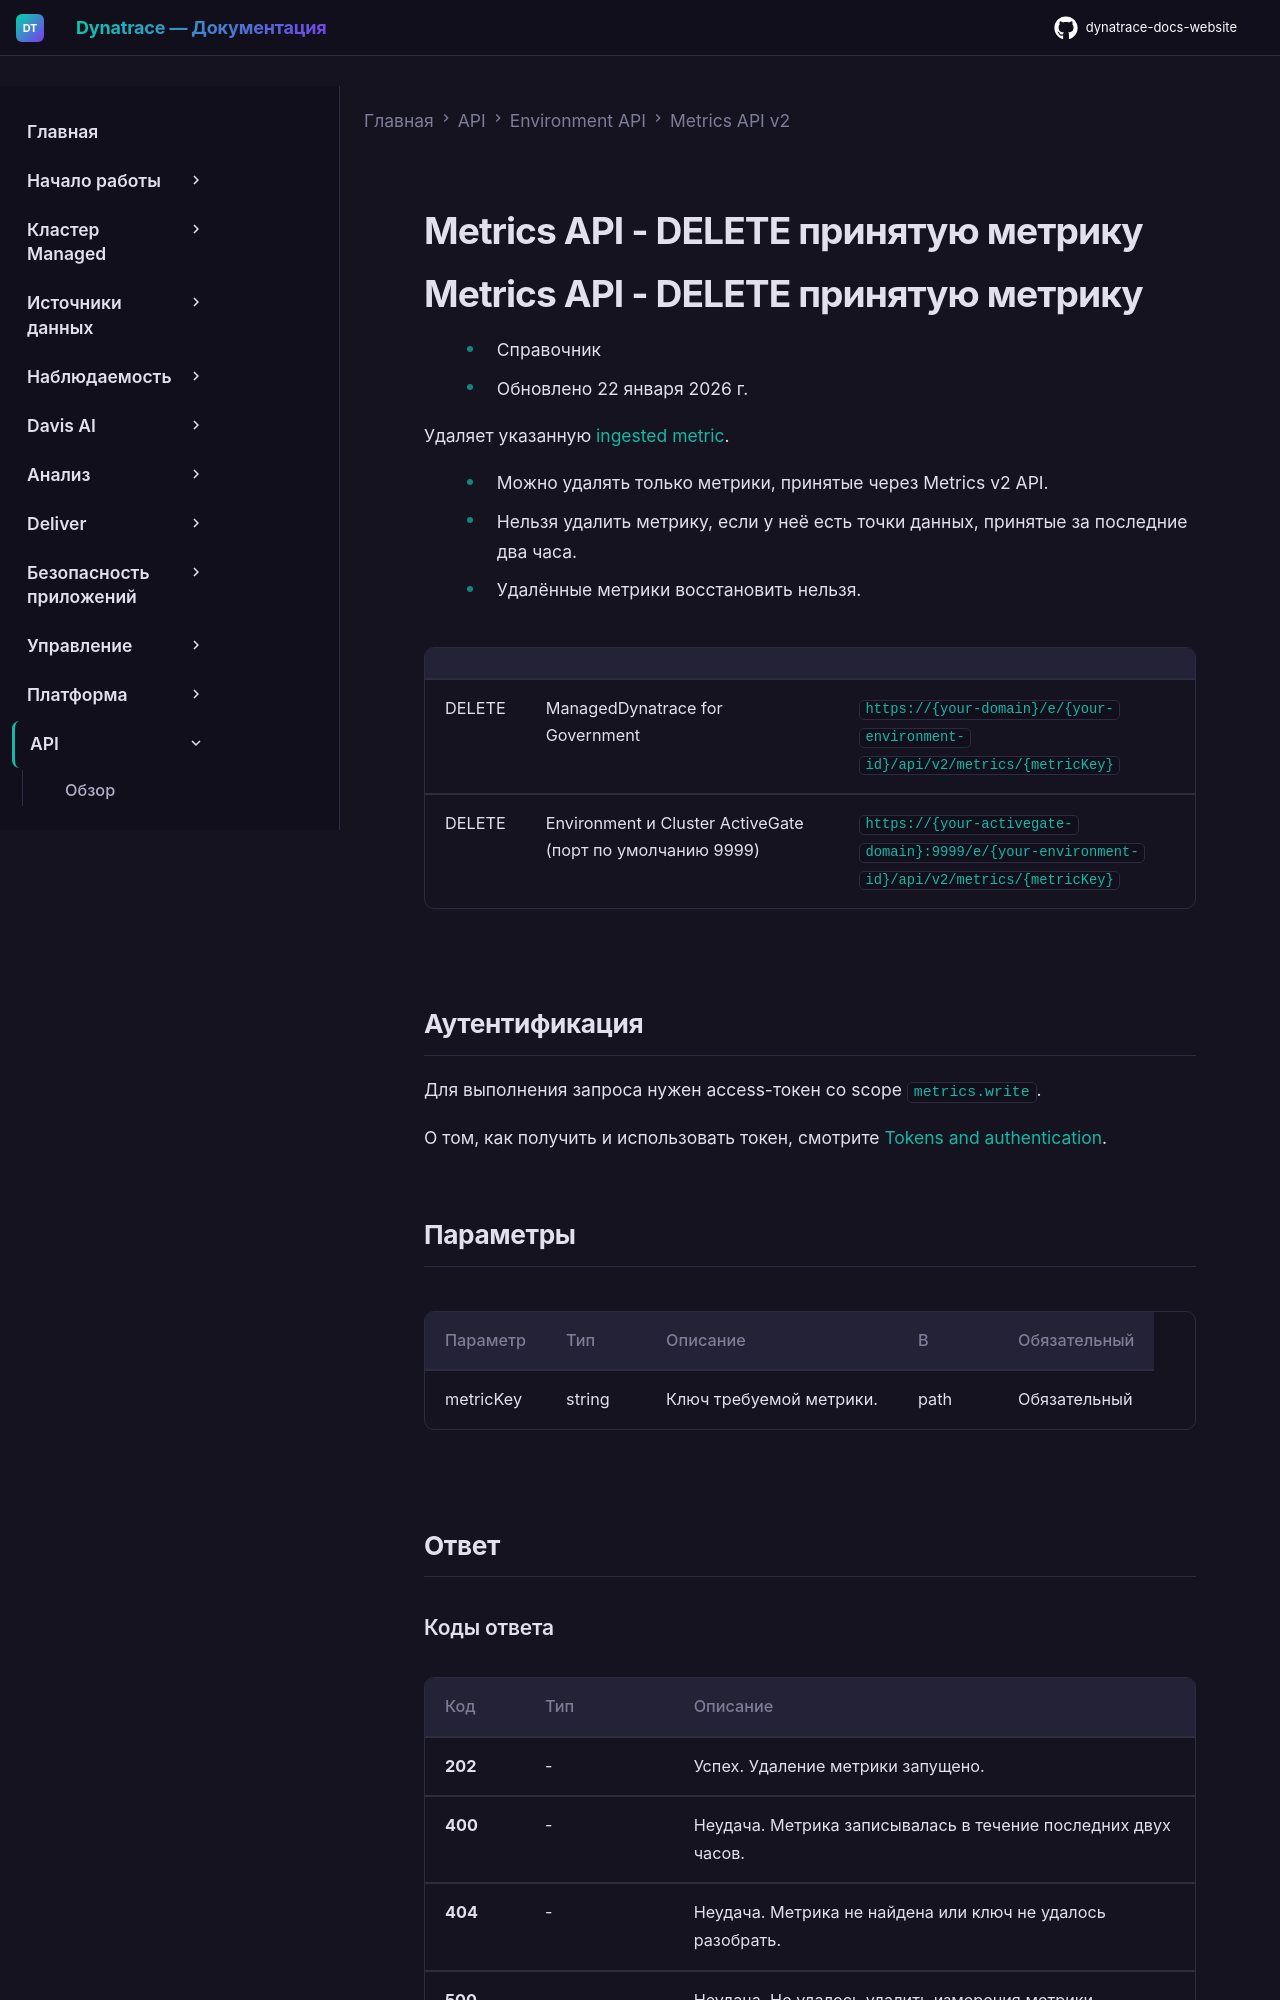

repository: Yerkebulan-Ardabayev/dynatrace-docs-website · page: managed-ru/dynatrace-api/environment-api/metric-v2/delete-metric/index.html · generator: mkdocs

---
title: Metrics API - DELETE принятую метрику
source: https://docs.dynatrace.com/managed/dynatrace-api/environment-api/metric-v2/delete-metric
scraped: 2026-05-12T11:13:52.846153
---

# Metrics API - DELETE принятую метрику

# Metrics API - DELETE принятую метрику

* Справочник
* Обновлено 22 января 2026 г.

Удаляет указанную [ingested metric](/managed/ingest-from/extend-dynatrace/extend-metrics "Узнайте, как расширить наблюдаемость метрик в Dynatrace.").

* Можно удалять только метрики, принятые через Metrics v2 API.
* Нельзя удалить метрику, если у неё есть точки данных, принятые за последние два часа.
* Удалённые метрики восстановить нельзя.

|  |  |  |
| --- | --- | --- |
| DELETE | ManagedDynatrace for Government | `https://{your-domain}/e/{your-environment-id}/api/v2/metrics/{metricKey}` |
| DELETE | Environment и Cluster ActiveGate (порт по умолчанию 9999) | `https://{your-activegate-domain}:9999/e/{your-environment-id}/api/v2/metrics/{metricKey}` |

## Аутентификация

Для выполнения запроса нужен access-токен со scope `metrics.write`.

О том, как получить и использовать токен, смотрите [Tokens and authentication](/managed/discover-dynatrace/references/dynatrace-api/basics/dynatrace-api-authentication).

## Параметры

| Параметр | Тип | Описание | В | Обязательный |
| --- | --- | --- | --- | --- |
| metricKey | string | Ключ требуемой метрики. | path | Обязательный |

## Ответ
